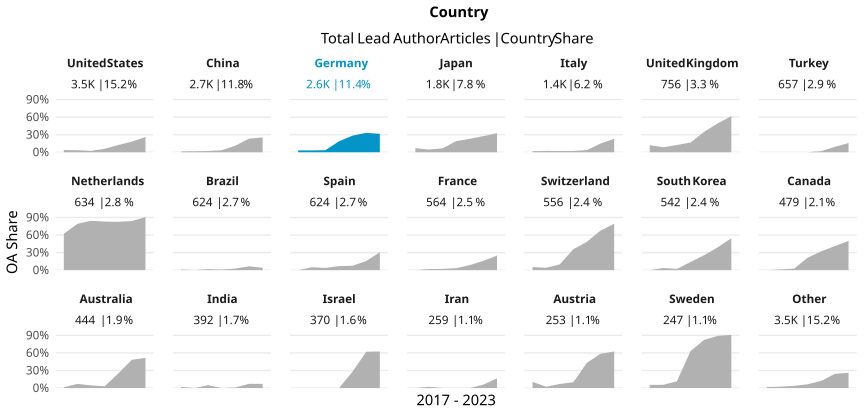

The table this chart was drawn from, first rows:
country_name_fct, cr_year, articles, cc_total, prop
United States, '17, 609, 23, 0.03777
United States, '18, 573, 20, 0.0349
United States, '19, 599, 14, 0.02337
United States, '20, 508, 30, 0.05906
United States, '21, 556, 69, 0.1241
United States, '22, 447, 81, 0.1812
United States, '23, 184, 48, 0.2609
China, '17, 221, 3, 0.01357
China, '18, 350, 6, 0.01714
China, '19, 483, 10, 0.0207
China, '20, 439, 15, 0.03417
China, '21, 589, 67, 0.1138
China, '22, 413, 96, 0.2324
China, '23, 197, 50, 0.2538
Germany, '17, 405, 13, 0.0321
Germany, '18, 420, 13, 0.03095
Germany, '19, 396, 14, 0.03535
Germany, '20, 486, 91, 0.1872
Germany, '21, 447, 127, 0.2841
Germany, '22, 317, 105, 0.3312
Germany, '23, 124, 39, 0.3145
Japan, '17, 243, 17, 0.06996
Japan, '18, 324, 15, 0.0463
Japan, '19, 314, 21, 0.06688
Japan, '20, 268, 51, 0.1903
Japan, '21, 288, 66, 0.2292
Japan, '22, 243, 67, 0.2757
Japan, '23, 101, 33, 0.3267
Italy, '17, 169, 3, 0.01775
Italy, '18, 260, 6, 0.02308
Italy, '19, 220, 5, 0.02273
Italy, '20, 263, 6, 0.02281
Italy, '21, 245, 9, 0.03673
Italy, '22, 174, 26, 0.1494
Italy, '23, 78, 18, 0.2308
United Kingdom, '17, 116, 14, 0.1207
United Kingdom, '18, 117, 10, 0.08547
United Kingdom, '19, 145, 18, 0.1241
United Kingdom, '20, 138, 23, 0.1667
United Kingdom, '21, 109, 38, 0.3486
United Kingdom, '22, 97, 48, 0.4948
United Kingdom, '23, 34, 21, 0.6176
Turkey, '17, 44, 0, 0
Turkey, '18, 91, 0, 0
Turkey, '19, 83, 0, 0
Turkey, '20, 138, 0, 0
Turkey, '21, 153, 3, 0.01961
Turkey, '22, 97, 9, 0.09278
Turkey, '23, 51, 8, 0.1569
Netherlands, '17, 74, 46, 0.6216
Netherlands, '18, 125, 99, 0.792
Netherlands, '19, 102, 86, 0.8431
Netherlands, '20, 94, 78, 0.8298
Netherlands, '21, 109, 90, 0.8257
Netherlands, '22, 87, 73, 0.8391
Netherlands, '23, 43, 39, 0.907
Brazil, '17, 95, 1, 0.01053
Brazil, '18, 108, 0, 0
Brazil, '19, 110, 2, 0.01818
Brazil, '20, 101, 1, 0.009901
... 87 more rows
